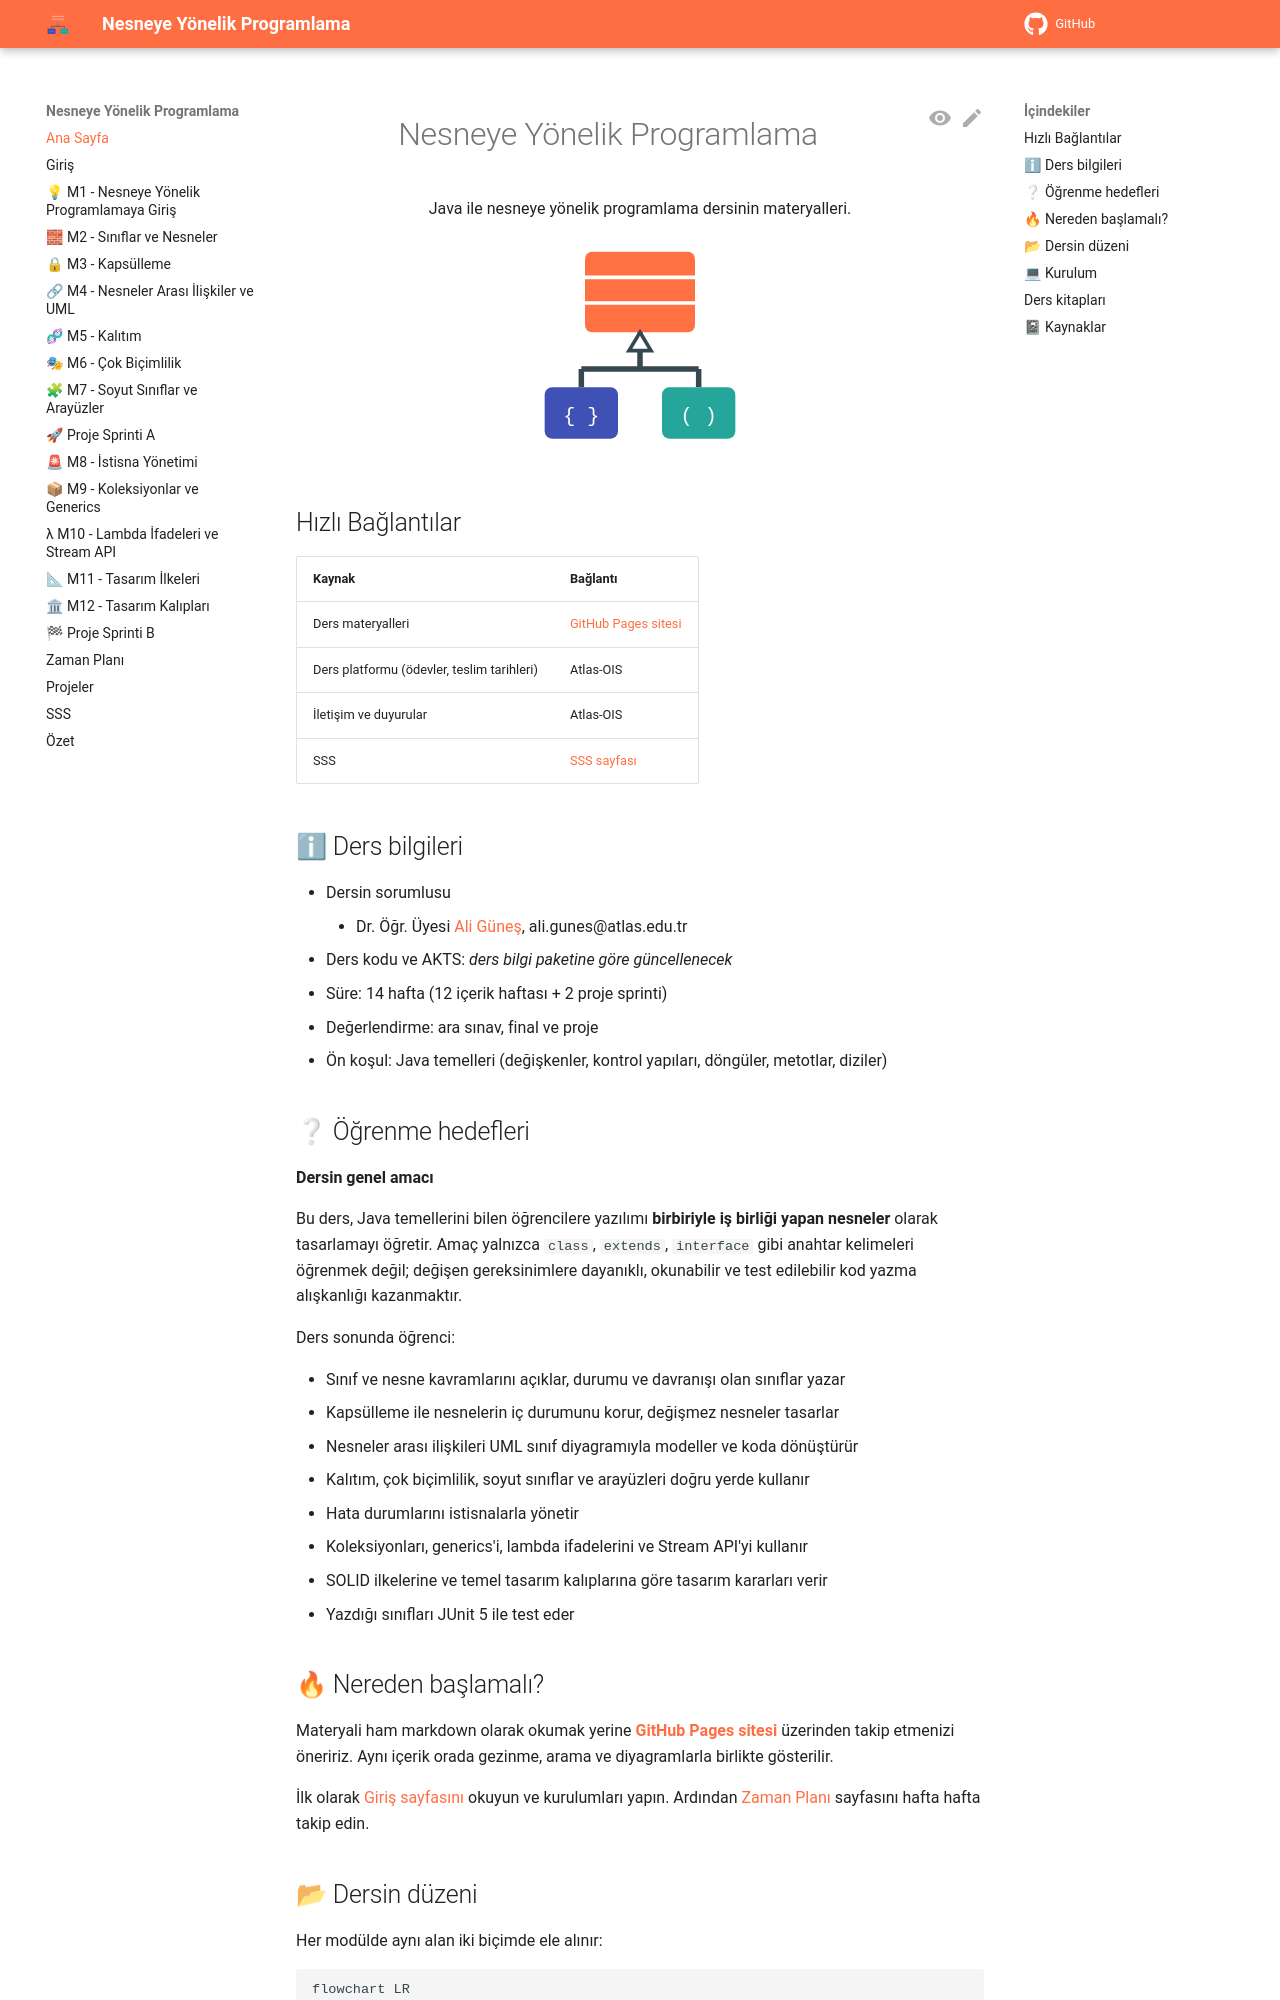

repository: aligunesgit/NesneyeYonelikProgramlama · page: index.html · generator: mkdocs

<p align="center">
    <h1 align="center">Nesneye Yönelik Programlama</h1>
    <p align="center">Java ile nesneye yönelik programlama dersinin materyalleri.</p>
</p>

<p align="center">
  <img src="figures/logo.svg" width="220">
</p>

## Hızlı Bağlantılar

| Kaynak | Bağlantı |
|---|---|
| Ders materyalleri | [GitHub Pages sitesi](https://aligunesgit.github.io/NesneyeYonelikProgramlama/) |
| Ders platformu (ödevler, teslim tarihleri) | Atlas-OIS |
| İletişim ve duyurular | Atlas-OIS |
| SSS | [SSS sayfası](https://aligunesgit.github.io/NesneyeYonelikProgramlama/pages/faq/) |

## ℹ Ders bilgileri { #ders-bilgileri }

* Dersin sorumlusu
    * Dr. Öğr. Üyesi <a href="https://www.atlas.edu.tr/akademik-kadro/ali-gunes" target="_blank" rel="noopener noreferrer">Ali Güneş</a>, ali.gunes@atlas.edu.tr
* Ders kodu ve AKTS: _ders bilgi paketine göre güncellenecek_
* Süre: 14 hafta (12 içerik haftası + 2 proje sprinti)
* Değerlendirme: ara sınav, final ve proje
* Ön koşul: Java temelleri (değişkenler, kontrol yapıları, döngüler, metotlar, diziler)

## ❔ Öğrenme hedefleri

**Dersin genel amacı**

Bu ders, Java temellerini bilen öğrencilere yazılımı **birbiriyle iş birliği yapan nesneler** olarak
tasarlamayı öğretir. Amaç yalnızca `class`, `extends`, `interface` gibi anahtar kelimeleri öğrenmek
değil; değişen gereksinimlere dayanıklı, okunabilir ve test edilebilir kod yazma alışkanlığı kazanmaktır.

Ders sonunda öğrenci:

* Sınıf ve nesne kavramlarını açıklar, durumu ve davranışı olan sınıflar yazar
* Kapsülleme ile nesnelerin iç durumunu korur, değişmez nesneler tasarlar
* Nesneler arası ilişkileri UML sınıf diyagramıyla modeller ve koda dönüştürür
* Kalıtım, çok biçimlilik, soyut sınıflar ve arayüzleri doğru yerde kullanır
* Hata durumlarını istisnalarla yönetir
* Koleksiyonları, generics'i, lambda ifadelerini ve Stream API'yi kullanır
* SOLID ilkelerine ve temel tasarım kalıplarına göre tasarım kararları verir
* Yazdığı sınıfları JUnit 5 ile test eder
